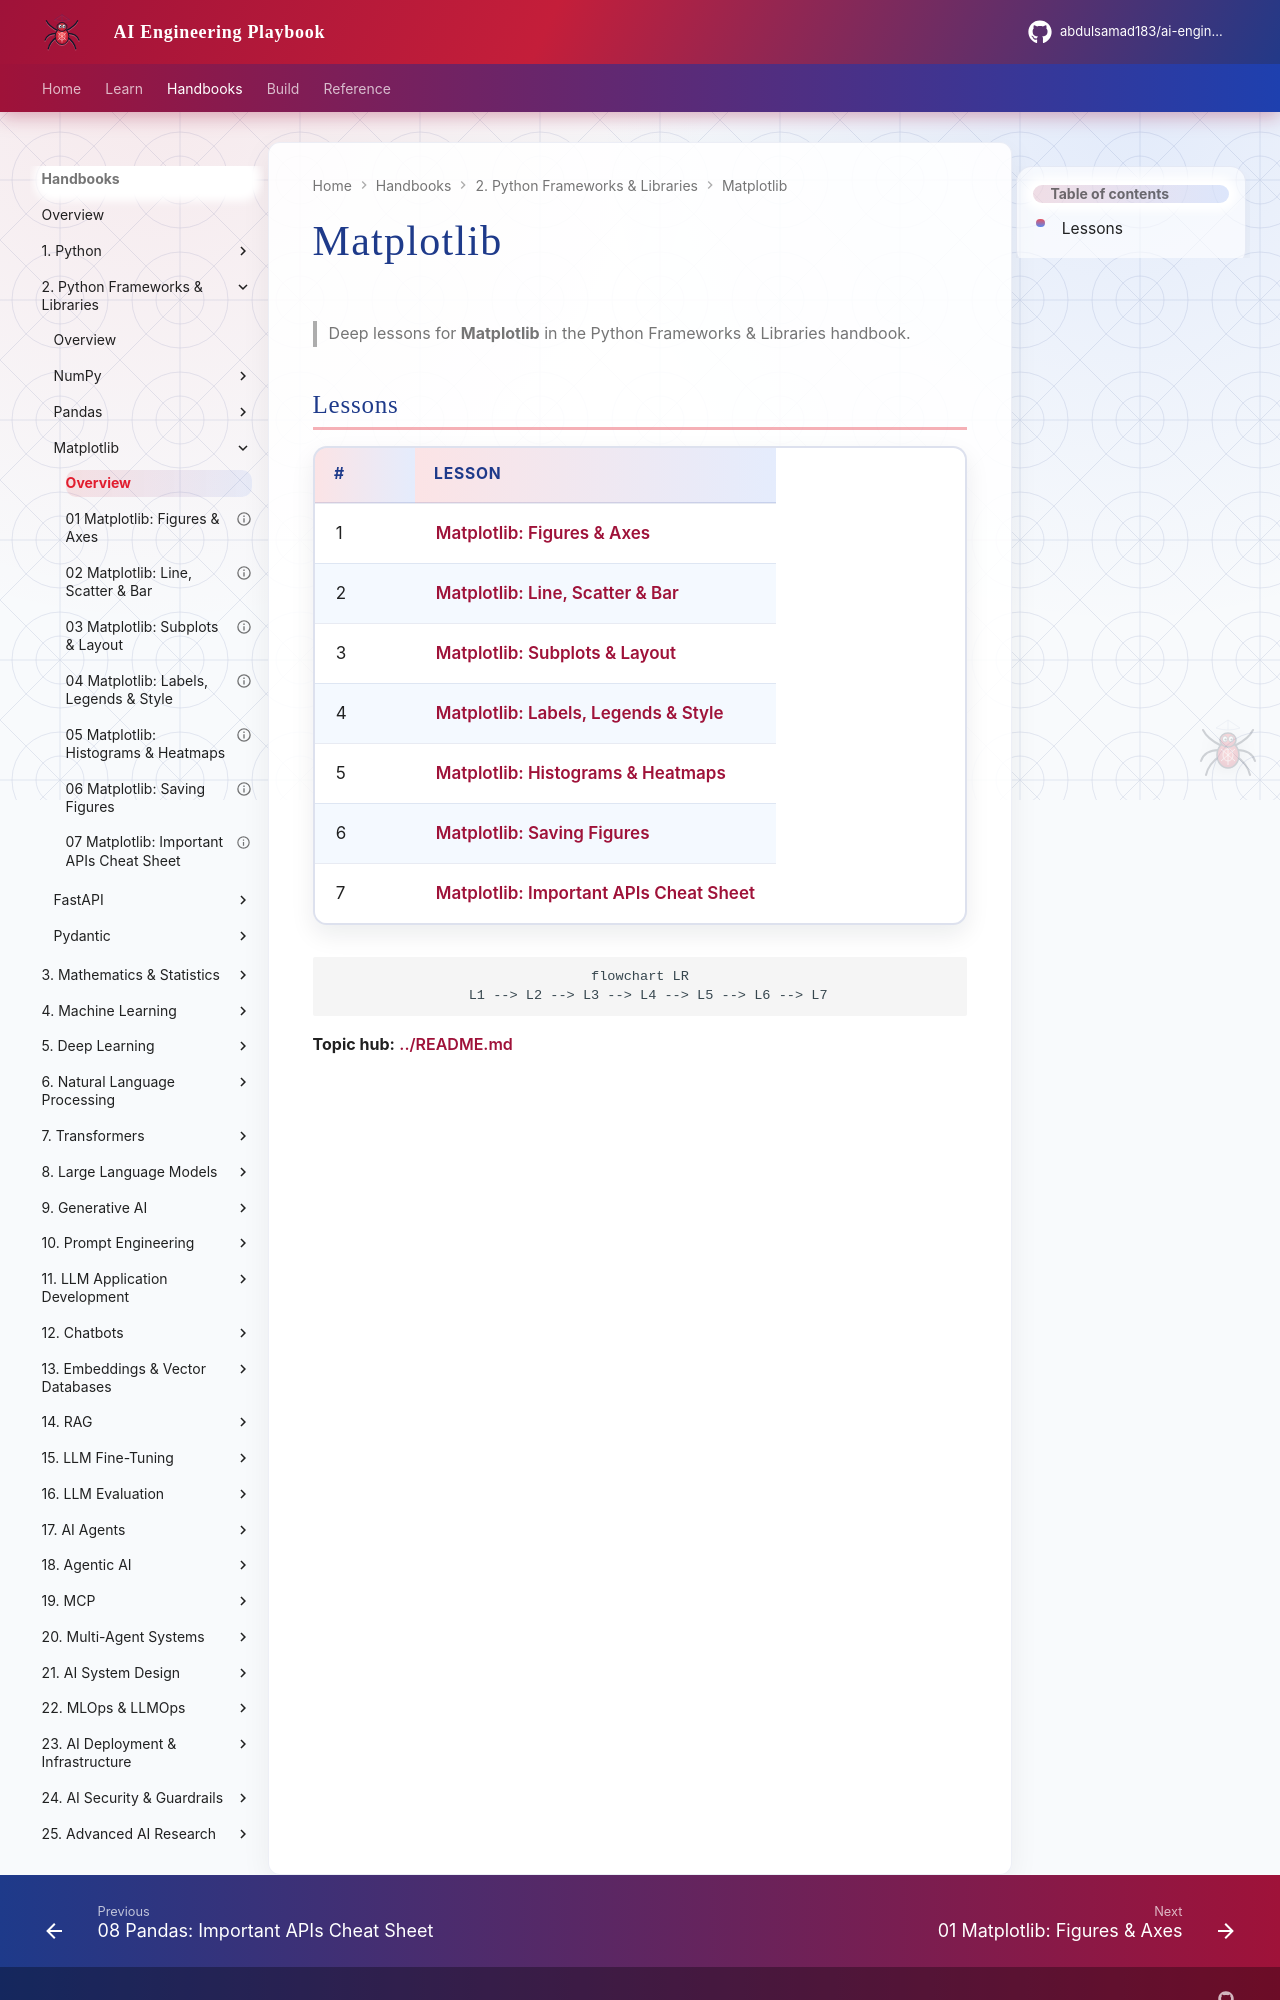

repository: abdulsamad183/ai-engineering-playbook · page: domains/python-frameworks-libraries/matplotlib/index.html · generator: mkdocs

# Matplotlib

> Deep lessons for **Matplotlib** in the Python Frameworks & Libraries handbook.

## Lessons

| # | Lesson |
|---|--------|
| 1 | [Matplotlib: Figures & Axes](01-figures-axes.md) |
| 2 | [Matplotlib: Line, Scatter & Bar](02-line-scatter-bar.md) |
| 3 | [Matplotlib: Subplots & Layout](03-subplots-layout.md) |
| 4 | [Matplotlib: Labels, Legends & Style](04-labels-legends-style.md) |
| 5 | [Matplotlib: Histograms & Heatmaps](05-histograms-heatmaps.md) |
| 6 | [Matplotlib: Saving Figures](06-saving-figures.md) |
| 7 | [Matplotlib: Important APIs Cheat Sheet](07-important-apis.md) |

```mermaid
flowchart LR
  L1 --> L2 --> L3 --> L4 --> L5 --> L6 --> L7
```
